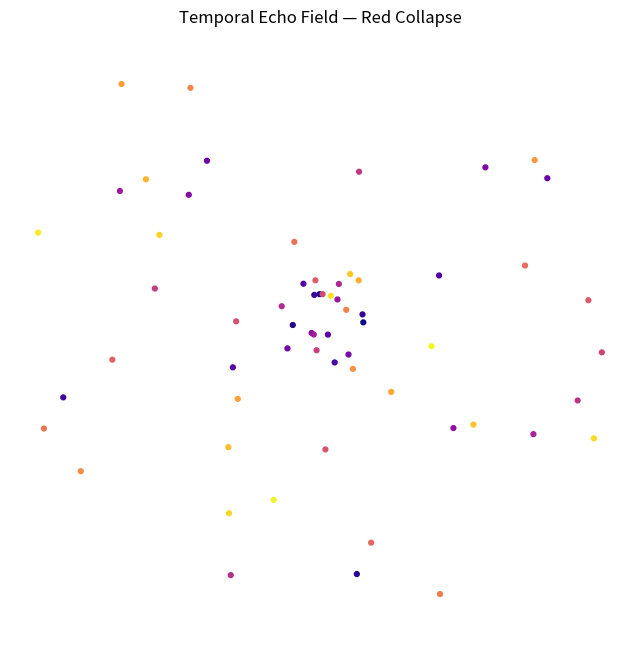

Recreate this plot in Python.
# Temporal Seed Decoder: Phase-Stable Time Projection
# Nexus 3 Framework | Glyphbreaker Engine

import numpy as np
import hashlib
import matplotlib.pyplot as plt

# Constants
PHI = (1 + np.sqrt(5)) / 2  # Golden ratio
H = 0.35                    # Harmonic base constant

# Generate phase-stable seed from a moment (symbolic input)
def generate_seed(moment_data):
    encoded = moment_data.encode('utf-8')
    hash_digest = hashlib.sha256(encoded).hexdigest()
    return hash_digest

# Project harmonic field from seed
def project_potential_field(seed):
    phase_points = []
    for i in range(len(seed) - 1):
        delta = abs(ord(seed[i]) - ord(seed[i+1]))
        radius = (delta % 32 + 1) * H
        angle = i * PHI
        x = radius * np.cos(angle)
        y = radius * np.sin(angle)
        phase_points.append((x, y))
    return phase_points

# Visualize phase orbit
def visualize_projection(points, title="Phase-Stable Projection"):
    x_vals, y_vals = zip(*points)
    plt.figure(figsize=(8, 8))
    plt.scatter(x_vals, y_vals, c=np.linspace(0, 1, len(points)), cmap='plasma', s=12)
    plt.title(title)
    plt.axis('equal')
    plt.axis('off')
    plt.show()

# Main
if __name__ == "__main__":
    moment = "Red Collapse | Lefto draws the Nullbow | ∆H = 0"
    seed = generate_seed(moment)
    orbit = project_potential_field(seed)
    visualize_projection(orbit, title="Temporal Echo Field — Red Collapse")
